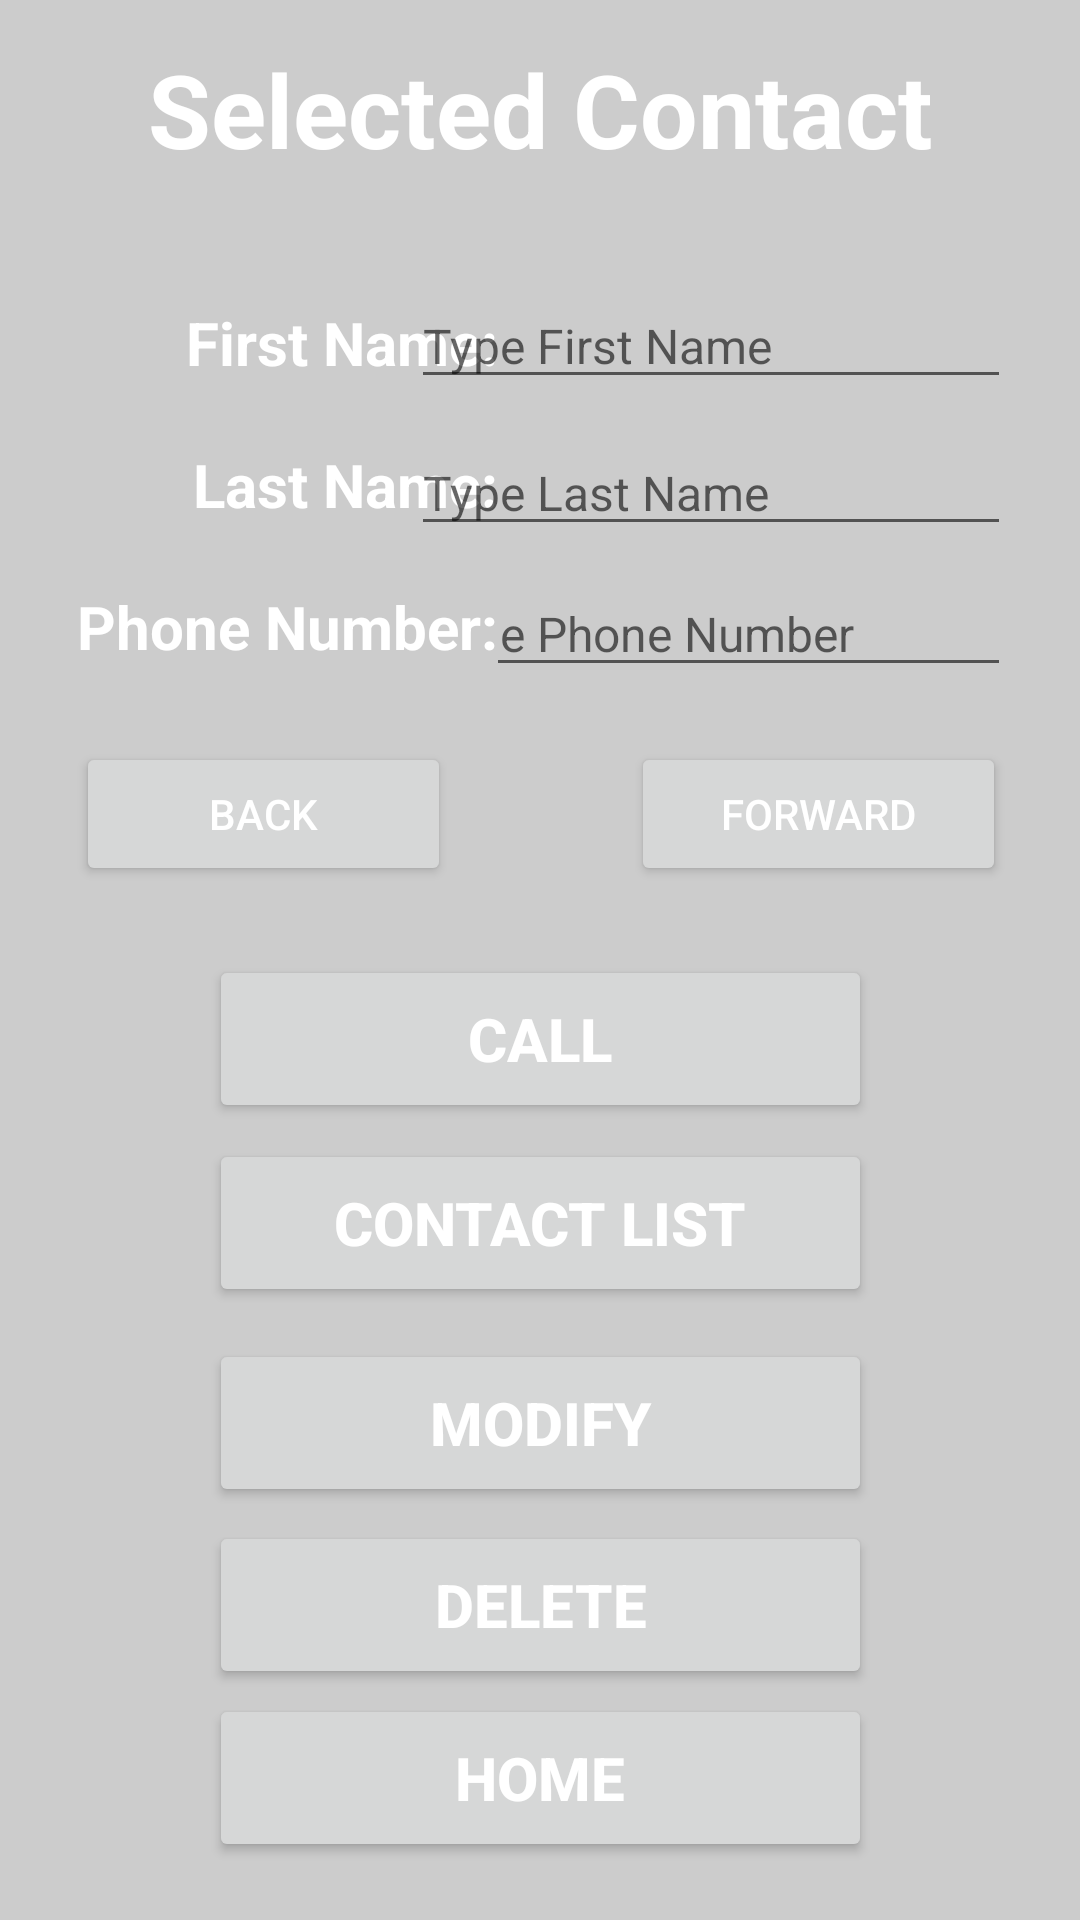

Android layout source for this screen:
<!-- AndroidManifest.xml: application theme Theme.Orange.Navy -->
<!-- res/layout/activity_selected_contact.xml -->
<?xml version="1.0" encoding="utf-8"?>
<androidx.constraintlayout.widget.ConstraintLayout xmlns:android="http://schemas.android.com/apk/res/android"
    xmlns:app="http://schemas.android.com/apk/res-auto"
    xmlns:tools="http://schemas.android.com/tools"
    android:id="@+id/selectedAct"
    android:layout_width="match_parent"
    android:layout_height="match_parent"
    tools:context=".SelectedContact">

    <Button
        android:id="@+id/callSelectBtn"
        android:layout_width="221dp"
        android:layout_height="56dp"
        android:text="@string/callBtn"
        android:textSize="20sp"
        android:textStyle="bold"
        app:layout_constraintBottom_toBottomOf="parent"
        app:layout_constraintEnd_toEndOf="parent"
        app:layout_constraintStart_toStartOf="parent"
        app:layout_constraintTop_toTopOf="parent"
        app:layout_constraintVertical_bias="0.545" />

    <Button
        android:id="@+id/modifySelectBtn"
        android:layout_width="221dp"
        android:layout_height="56dp"
        android:text="@string/modify"
        android:textSize="20sp"
        android:textStyle="bold"
        app:layout_constraintBottom_toBottomOf="parent"
        app:layout_constraintEnd_toEndOf="parent"
        app:layout_constraintStart_toStartOf="parent"
        app:layout_constraintTop_toTopOf="parent"
        app:layout_constraintVertical_bias="0.764" />

    <Button
        android:id="@+id/homeSelectBtn"
        android:layout_width="221dp"
        android:layout_height="56dp"
        android:text="@string/home"
        android:textSize="20sp"
        android:textStyle="bold"
        app:layout_constraintBottom_toBottomOf="parent"
        app:layout_constraintEnd_toEndOf="parent"
        app:layout_constraintStart_toStartOf="parent"
        app:layout_constraintTop_toTopOf="parent"
        app:layout_constraintVertical_bias="0.967" />

    <Button
        android:id="@+id/contactListSelectBtn"
        android:layout_width="221dp"
        android:layout_height="56dp"
        android:text="@string/view"
        android:textSize="20sp"
        android:textStyle="bold"
        app:layout_constraintBottom_toBottomOf="parent"
        app:layout_constraintEnd_toEndOf="parent"
        app:layout_constraintStart_toStartOf="parent"
        app:layout_constraintTop_toTopOf="parent"
        app:layout_constraintVertical_bias="0.65" />

    <Button
        android:id="@+id/deleteSelectBtn"
        android:layout_width="221dp"
        android:layout_height="56dp"
        android:text="@string/delete"
        android:textSize="20sp"
        android:textStyle="bold"
        app:layout_constraintBottom_toBottomOf="parent"
        app:layout_constraintEnd_toEndOf="parent"
        app:layout_constraintStart_toStartOf="parent"
        app:layout_constraintTop_toTopOf="parent"
        app:layout_constraintVertical_bias="0.868" />

    <EditText
        android:id="@+id/phoneSelectedTxt"
        android:layout_width="200dp"
        android:layout_height="38dp"
        android:ems="10"
        android:hint="@string/createPhoneNumberHint"
        android:importantForAutofill="no"
        android:inputType="phone"
        android:textSize="16sp"
        app:layout_constraintBottom_toBottomOf="parent"
        app:layout_constraintEnd_toEndOf="parent"
        app:layout_constraintHorizontal_bias="0.857"
        app:layout_constraintStart_toStartOf="parent"
        app:layout_constraintTop_toTopOf="parent"
        app:layout_constraintVertical_bias="0.317"
        tools:ignore="TouchTargetSizeCheck,TextContrastCheck" />

    <TextView
        android:id="@+id/lastNameSelectedLbl"
        android:layout_width="153dp"
        android:layout_height="33dp"
        android:focusable="false"
        android:inputType="none"
        android:text="@string/lastName"
        android:textAlignment="textEnd"
        android:textIsSelectable="false"
        android:textSize="20sp"
        android:textStyle="bold"
        app:layout_constraintBottom_toBottomOf="parent"
        app:layout_constraintEnd_toEndOf="parent"
        app:layout_constraintHorizontal_bias="0.062"
        app:layout_constraintStart_toStartOf="parent"
        app:layout_constraintTop_toTopOf="parent"
        app:layout_constraintVertical_bias="0.244"
        tools:ignore="TextContrastCheck" />

    <EditText
        android:id="@+id/lastNameSelectedTxt"
        android:layout_width="200dp"
        android:layout_height="38dp"
        android:ems="10"
        android:hint="@string/createLastHint"
        android:importantForAutofill="no"
        android:inputType="textPersonName"
        android:textSize="16sp"
        app:layout_constraintBottom_toBottomOf="parent"
        app:layout_constraintEnd_toEndOf="parent"
        app:layout_constraintHorizontal_bias="0.857"
        app:layout_constraintStart_toStartOf="parent"
        app:layout_constraintTop_toTopOf="parent"
        app:layout_constraintVertical_bias="0.239"
        tools:ignore="TouchTargetSizeCheck,TextContrastCheck" />

    <TextView
        android:id="@+id/firstNameSelectedLbl"
        android:layout_width="153dp"
        android:layout_height="33dp"
        android:text="@string/firstName"
        android:textAlignment="textEnd"
        android:textSize="20sp"
        android:textStyle="bold"
        app:layout_constraintBottom_toBottomOf="parent"
        app:layout_constraintEnd_toEndOf="parent"
        app:layout_constraintHorizontal_bias="0.062"
        app:layout_constraintStart_toStartOf="parent"
        app:layout_constraintTop_toTopOf="parent"
        app:layout_constraintVertical_bias="0.166"
        tools:ignore="TextContrastCheck" />

    <TextView
        android:id="@+id/phoneSelectedLbl"
        android:layout_width="153dp"
        android:layout_height="33dp"
        android:text="@string/phoneNumber"
        android:textAlignment="textEnd"
        android:textSize="20sp"
        android:textStyle="bold"
        app:layout_constraintBottom_toBottomOf="parent"
        app:layout_constraintEnd_toEndOf="parent"
        app:layout_constraintHorizontal_bias="0.062"
        app:layout_constraintStart_toStartOf="parent"
        app:layout_constraintTop_toTopOf="parent"
        app:layout_constraintVertical_bias="0.322"
        tools:ignore="TextContrastCheck" />

    <EditText
        android:id="@+id/firstNameSelectedTxt"
        android:layout_width="200dp"
        android:layout_height="38dp"
        android:duplicateParentState="true"
        android:ems="10"
        android:hint="@string/createFirstHint"
        android:importantForAutofill="no"
        android:inputType="textPersonName"
        android:textSize="16sp"
        app:layout_constraintBottom_toBottomOf="parent"
        app:layout_constraintEnd_toEndOf="parent"
        app:layout_constraintHorizontal_bias="0.857"
        app:layout_constraintStart_toStartOf="parent"
        app:layout_constraintTop_toTopOf="parent"
        app:layout_constraintVertical_bias="0.158"
        tools:ignore="TouchTargetSizeCheck,TextContrastCheck" />

    <TextView
        android:id="@+id/contactHeaderSelected"
        android:layout_width="0dp"
        android:layout_height="53dp"
        android:layout_marginStart="31dp"
        android:layout_marginEnd="31dp"
        android:text="@string/selectedHeader"
        android:textAlignment="center"
        android:textSize="34sp"
        android:textStyle="bold"
        app:layout_constraintBottom_toBottomOf="parent"
        app:layout_constraintEnd_toEndOf="parent"
        app:layout_constraintHorizontal_bias="1.0"
        app:layout_constraintStart_toStartOf="parent"
        app:layout_constraintTop_toTopOf="parent"
        app:layout_constraintVertical_bias="0.023"
        tools:ignore="TextContrastCheck" />

    <Button
        android:id="@+id/backSelectBtn"
        android:layout_width="125dp"
        android:layout_height="wrap_content"
        android:text="@string/backBtn"
        app:layout_constraintBottom_toBottomOf="parent"
        app:layout_constraintEnd_toEndOf="parent"
        app:layout_constraintHorizontal_bias="0.108"
        app:layout_constraintStart_toStartOf="parent"
        app:layout_constraintTop_toTopOf="parent"
        app:layout_constraintVertical_bias="0.418"
        tools:ignore="TextContrastCheck" />

    <Button
        android:id="@+id/forwardSelectBtn"
        android:layout_width="125dp"
        android:layout_height="wrap_content"
        android:text="@string/forwardBtn"
        app:layout_constraintBottom_toBottomOf="parent"
        app:layout_constraintEnd_toEndOf="parent"
        app:layout_constraintHorizontal_bias="0.895"
        app:layout_constraintStart_toStartOf="parent"
        app:layout_constraintTop_toTopOf="parent"
        app:layout_constraintVertical_bias="0.418"
        tools:ignore="TextContrastCheck" />

</androidx.constraintlayout.widget.ConstraintLayout>
<!-- resources referenced by this layout -->
<resources>
  <string name="backBtn">BACK</string>
  <string name="callBtn">CALL</string>
  <string name="createFirstHint">Type First Name</string>
  <string name="createLastHint">Type Last Name</string>
  <string name="createPhoneNumberHint">Type Phone Number</string>
  <string name="delete">DELETE</string>
  <string name="firstName">First Name:</string>
  <string name="forwardBtn">FORWARD</string>
  <string name="home">Home</string>
  <string name="lastName">Last Name:</string>
  <string name="modify">MODIFY</string>
  <string name="phoneNumber">Phone Number:</string>
  <string name="selectedHeader">Selected Contact</string>
  <string name="view">Contact List</string>
  <style name="Theme.Orange.Navy" parent="Theme.MaterialComponents.DayNight.DarkActionBar">
          
          <item name="colorPrimary">@color/orange</item>
          <item name="colorPrimaryVariant">@color/orange</item>
          <item name="colorOnPrimary">@color/white</item>
          <item name="android:textColor">@color/white</item>
          <item name="android:background">@color/light_gray</item>
          
          <item name="colorSecondary">@color/navy_blue</item>
          <item name="colorSecondaryVariant">@color/white</item>
          
          <item name="android:statusBarColor" tools:targetApi="l">?attr/colorPrimaryVariant</item>
          
      </style>
  <color name="orange">#FF5722</color>
  <color name="white">#FFFFFFFF</color>
  <color name="light_gray">#FFCCCCCC</color>
  <color name="navy_blue">#FF012E56</color>
</resources>
